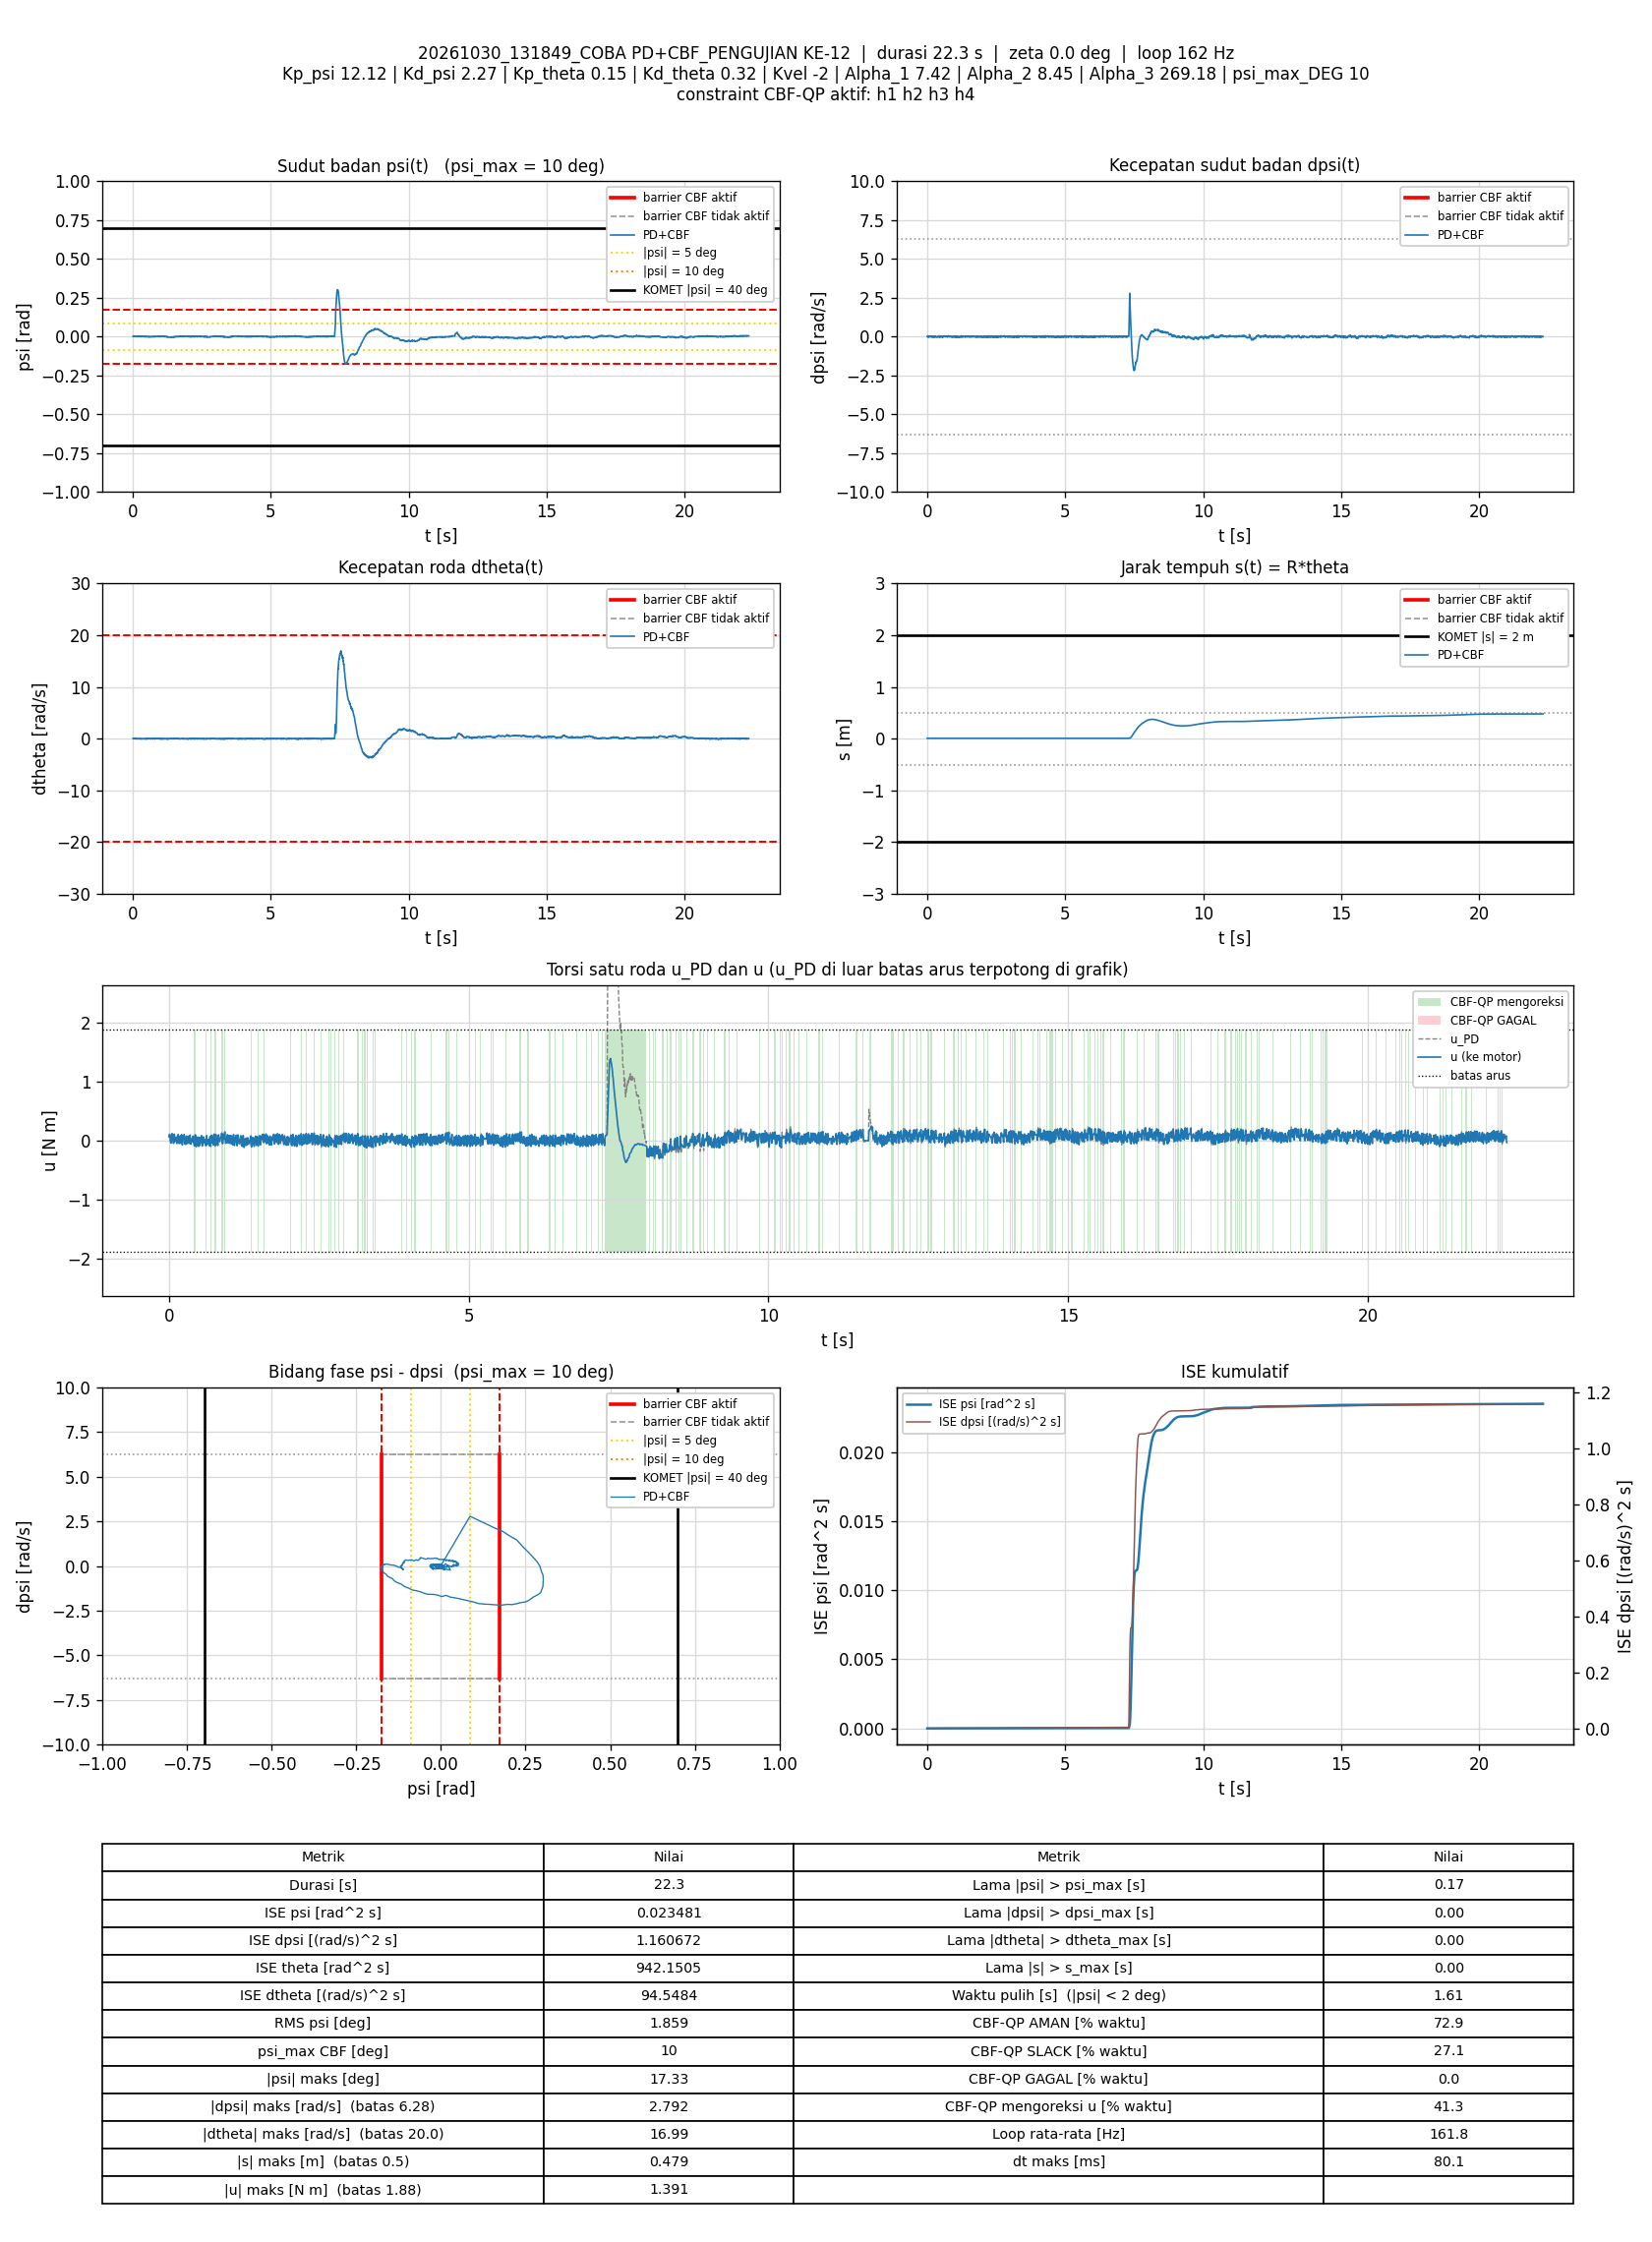

The file beside this chart, header and first rows:
t_s, theta_rad, dtheta_rad_s, psi_rad, dpsi_rad_s, error_theta, error_dtheta, error_psi, error_dpsi, u_PD_Nm, u_Nm, status_cbf, dorong_N, ISE_theta, ISE_dtheta, ISE_psi, ISE_dpsi, Kp_psi, Kd_psi, Kp_theta, Kd_theta, Kvel, Alpha_1, Alpha_2
0.005935, 0.1663, 0.05481, 0.001267, 0.0231, -0.1663, -0.05481, -0.001267, -0.0231, 0.08534, 0.06572, AMAN, 0, 0.0001641, 1.7828467e-05, 9.5279797e-09, 3.1676445e-06, 12.12, 2.27, 0.15, 0.32, -2, 7.42, 8.45
0.01186, 0.1647, 0.04548, 0.0002556, 0.04322, -0.1647, -0.04548, -0.0002556, -0.04322, 0.1158, 0.09458, AMAN, 0, 0.0003248, 3.0096041e-05, 9.9152218e-09, 1.4244074e-05, 12.12, 2.27, 0.15, 0.32, -2, 7.42, 8.45
0.01803, 0.1656, -0.01844, 0.002131, 0.01751, -0.1656, 0.01844, -0.002131, -0.01751, 0.05966, 0.05966, AMAN, 0, 0.000494, 3.2192894e-05, 3.7917895e-08, 1.6134789e-05, 12.12, 2.27, 0.15, 0.32, -2, 7.42, 8.45
0.02393, 0.1674, -0.03561, 0.003828, -0.01234, -0.1674, 0.03561, -0.003828, 0.01234, 0.00699, 0.0998, SLACK, 0, 0.0006592, 3.9673762e-05, 1.2433195e-07, 1.7032519e-05, 12.12, 2.27, 0.15, 0.32, -2, 7.42, 8.45
0.02993, 0.1682, -0.01692, 0.004008, -0.02486, -0.1682, 0.01692, -0.004008, 0.02486, -0.01327, -0.01327, AMAN, 0, 0.000829, 4.1391227e-05, 2.206918e-07, 2.0739191e-05, 12.12, 2.27, 0.15, 0.32, -2, 7.42, 8.45
0.03593, 0.17, 0.003423, 0.004752, -0.04325, -0.17, -0.003423, -0.004752, 0.04325, -0.03948, -0.03948, AMAN, 0, 0.001002, 4.1461544e-05, 3.5622033e-07, 3.1965363e-05, 12.12, 2.27, 0.15, 0.32, -2, 7.42, 8.45
0.04193, 0.1692, 0.04946, 0.002857, -0.02699, -0.1692, -0.04946, -0.002857, 0.02699, -0.01082, 0.08654, SLACK, 0, 0.001174, 5.6135335e-05, 4.051596e-07, 3.6335043e-05, 12.12, 2.27, 0.15, 0.32, -2, 7.42, 8.45
0.04811, 0.1684, 0.09805, 0.001178, 0.006049, -0.1684, -0.09805, -0.001178, -0.006049, 0.05939, 0.05939, AMAN, 0, 0.001349, 0.0001155, 4.1373626e-07, 3.6561025e-05, 12.12, 2.27, 0.15, 0.32, -2, 7.42, 8.45
0.05487, 0.1683, 0.06076, 0.001319, -0.002211, -0.1683, -0.06076, -0.001319, 0.002211, 0.03041, 0.1213, SLACK, 0, 0.001541, 0.0001405, 4.2550702e-07, 3.6594119e-05, 12.12, 2.27, 0.15, 0.32, -2, 7.42, 8.45
0.06094, 0.1686, 0.05674, 0.001443, 0.002052, -0.1686, -0.05674, -0.001443, -0.002052, 0.0403, 0.0403, AMAN, 0, 0.001713, 0.00016, 4.3813298e-07, 3.6619657e-05, 12.12, 2.27, 0.15, 0.32, -2, 7.42, 8.45
0.06694, 0.1699, 0.03191, 0.002625, -0.01327, -0.1699, -0.03191, -0.002625, 0.01327, 0.01191, 0.01191, AMAN, 0, 0.001887, 0.0001661, 4.7948204e-07, 3.767626e-05, 12.12, 2.27, 0.15, 0.32, -2, 7.42, 8.45
0.07387, 0.1697, 0.04357, 0.001756, -0.017, -0.1697, -0.04357, -0.001756, 0.017, -0.003366, -0.003366, AMAN, 0, 0.002086, 0.0001793, 5.0085462e-07, 3.967936e-05, 12.12, 2.27, 0.15, 0.32, -2, 7.42, 8.45
0.07996, 0.1699, 0.08149, 0.001065, 0.003917, -0.1699, -0.08149, -0.001065, -0.003917, 0.04787, -0.04482, SLACK, 0, 0.002262, 0.0002197, 5.0775628e-07, 3.9772783e-05, 12.12, 2.27, 0.15, 0.32, -2, 7.42, 8.45
0.08594, 0.169, 0.07016, 0.0003996, 0.01844, -0.169, -0.07016, -0.0003996, -0.01844, 0.06915, 0.06915, AMAN, 0, 0.002433, 0.0002492, 5.0871185e-07, 4.1807269e-05, 12.12, 2.27, 0.15, 0.32, -2, 7.42, 8.45
0.09194, 0.1676, 0.06048, -0.0004588, 0.04282, -0.1676, -0.06048, 0.0004588, -0.04282, 0.111, 0.111, AMAN, 0, 0.002602, 0.0002711, 5.0997469e-07, 5.2808267e-05, 12.12, 2.27, 0.15, 0.32, -2, 7.42, 8.45
0.09794, 0.1681, -0.00232, 0.001337, 0.03203, -0.1681, 0.00232, -0.001337, -0.03203, 0.08816, -0.02044, SLACK, 0, 0.002771, 0.0002712, 5.2069037e-07, 5.8960851e-05, 12.12, 2.27, 0.15, 0.32, -2, 7.42, 8.45
0.104, 0.1698, -0.0293, 0.002957, -0.002878, -0.1698, 0.0293, -0.002957, 0.002878, 0.01993, 0.01993, AMAN, 0, 0.002946, 0.0002764, 5.7386899e-07, 5.9011227e-05, 12.12, 2.27, 0.15, 0.32, -2, 7.42, 8.45
0.11, 0.1697, -0.001586, 0.002632, 0.007648, -0.1697, 0.001586, -0.002632, -0.007648, 0.04876, 0.04876, AMAN, 0, 0.003117, 0.0002764, 6.1494805e-07, 5.9357973e-05, 12.12, 2.27, 0.15, 0.32, -2, 7.42, 8.45
0.1159, 0.1698, 0.000826, 0.002407, -0.003144, -0.1698, -0.000826, -0.002407, 0.003144, 0.02229, 0.02229, AMAN, 0, 0.00329, 0.0002764, 6.4960703e-07, 5.9417131e-05, 12.12, 2.27, 0.15, 0.32, -2, 7.42, 8.45
0.1219, 0.1699, -0.014, 0.002735, -0.009672, -0.1699, 0.014, -0.002735, 0.009672, 0.006712, 0.006712, AMAN, 0, 0.003463, 0.0002776, 6.9445476e-07, 5.9978079e-05, 12.12, 2.27, 0.15, 0.32, -2, 7.42, 8.45
0.128, 0.1702, 0.01707, 0.002642, 0.005649, -0.1702, -0.01707, -0.002642, -0.005649, 0.05031, 0.05031, AMAN, 0, 0.003639, 0.0002793, 7.3688293e-07, 6.0171997e-05, 12.12, 2.27, 0.15, 0.32, -2, 7.42, 8.45
0.1339, 0.1696, 0.004063, 0.002349, 0.006315, -0.1696, -0.004063, -0.002349, -0.006315, 0.04411, -0.0476, SLACK, 0, 0.00381, 0.0002794, 7.6957678e-07, 6.0408299e-05, 12.12, 2.27, 0.15, 0.32, -2, 7.42, 8.45
0.14, 0.1697, -0.005293, 0.002458, -0.003544, -0.1697, 0.005293, -0.002458, 0.003544, 0.02006, 0.02006, AMAN, 0, 0.003985, 0.0002796, 8.064018e-07, 6.0484824e-05, 12.12, 2.27, 0.15, 0.32, -2, 7.42, 8.45
0.146, 0.169, 0.01942, 0.001846, 0.02443, -0.169, -0.01942, -0.001846, -0.02443, 0.08406, 0.08406, AMAN, 0, 0.004156, 0.0002819, 8.2674628e-07, 6.404869e-05, 12.12, 2.27, 0.15, 0.32, -2, 7.42, 8.45
0.152, 0.1685, -0.01419, 0.001968, 0.01551, -0.1685, 0.01419, -0.001968, -0.01551, 0.05451, 0.05451, AMAN, 0, 0.004325, 0.0002831, 8.4990675e-07, 6.5487136e-05, 12.12, 2.27, 0.15, 0.32, -2, 7.42, 8.45
0.1589, 0.1696, -0.04433, 0.003233, -0.01407, -0.1696, 0.04433, -0.003233, 0.01407, -0.006939, 0.1072, SLACK, 0, 0.004526, 0.0002968, 9.2279924e-07, 6.6867537e-05, 12.12, 2.27, 0.15, 0.32, -2, 7.42, 8.45
0.1649, 0.1701, -0.04214, 0.003668, -0.02326, -0.1701, 0.04214, -0.003668, 0.02326, -0.02183, -0.02183, AMAN, 0, 0.004699, 0.0003074, 1.0033958e-06, 7.0109066e-05, 12.12, 2.27, 0.15, 0.32, -2, 7.42, 8.45
0.1709, 0.1715, -0.02796, 0.004392, -0.03925, -0.1715, 0.02796, -0.004392, 0.03925, -0.04481, -0.04481, AMAN, 0, 0.004876, 0.0003121, 1.1191342e-06, 7.9353334e-05, 12.12, 2.27, 0.15, 0.32, -2, 7.42, 8.45
0.1771, 0.1711, 0.03602, 0.003015, -0.009539, -0.1711, -0.03602, -0.003015, 0.009539, 0.02641, 0.02641, AMAN, 0, 0.005056, 0.0003201, 1.1750771e-06, 7.9913519e-05, 12.12, 2.27, 0.15, 0.32, -2, 7.42, 8.45
0.1831, 0.1695, 0.04671, 0.001586, 0.01551, -0.1695, -0.04671, -0.001586, -0.01551, 0.06937, 0.06937, AMAN, 0, 0.005228, 0.0003332, 1.1901727e-06, 8.135689e-05, 12.12, 2.27, 0.15, 0.32, -2, 7.42, 8.45
0.189, 0.1692, 0.02049, 0.001642, 0.01124, -0.1692, -0.02049, -0.001642, -0.01124, 0.05199, -0.04295, SLACK, 0, 0.005396, 0.0003356, 1.2059591e-06, 8.209689e-05, 12.12, 2.27, 0.15, 0.32, -2, 7.42, 8.45
0.195, 0.1701, 0.007604, 0.00254, 0.0004532, -0.1701, -0.007604, -0.00254, -0.0004532, 0.03425, 0.03425, AMAN, 0, 0.00557, 0.000336, 1.2448377e-06, 8.2098127e-05, 12.12, 2.27, 0.15, 0.32, -2, 7.42, 8.45
0.2009, 0.1692, 0.01151, 0.00207, 0.02443, -0.1692, -0.01151, -0.00207, -0.02443, 0.08423, 0.08423, AMAN, 0, 0.005741, 0.0003368, 1.2703981e-06, 8.5660832e-05, 12.12, 2.27, 0.15, 0.32, -2, 7.42, 8.45
0.2079, 0.1688, -0.03833, 0.002595, 0.00485, -0.1688, 0.03833, -0.002595, -0.00485, 0.03019, 0.03019, AMAN, 0, 0.005939, 0.000347, 1.3170521e-06, 8.582382e-05, 12.12, 2.27, 0.15, 0.32, -2, 7.42, 8.45
0.214, 0.1695, -0.03997, 0.003047, -0.01447, -0.1695, 0.03997, -0.003047, 0.01447, -0.008706, 0.105, SLACK, 0, 0.006114, 0.0003567, 1.3736828e-06, 8.7100761e-05, 12.12, 2.27, 0.15, 0.32, -2, 7.42, 8.45
0.2199, 0.1702, -0.02586, 0.003243, -0.02473, -0.1702, 0.02586, -0.003243, 0.02473, -0.0251, -0.0251, AMAN, 0, 0.006287, 0.0003607, 1.4364173e-06, 9.0748629e-05, 12.12, 2.27, 0.15, 0.32, -2, 7.42, 8.45
0.2259, 0.1714, -0.02637, 0.003882, -0.04764, -0.1714, 0.02637, -0.003882, 0.04764, -0.06954, -0.06954, AMAN, 0, 0.006463, 0.0003649, 1.5268078e-06, 0.0001044, 12.12, 2.27, 0.15, 0.32, -2, 7.42, 8.45
0.232, 0.1705, 0.02442, 0.002422, -0.01407, -0.1705, -0.02442, -0.002422, 0.01407, 0.005235, 0.005235, AMAN, 0, 0.006639, 0.0003685, 1.5623871e-06, 0.0001056, 12.12, 2.27, 0.15, 0.32, -2, 7.42, 8.45
0.2389, 0.1686, 0.04976, 0.0006464, 0.0239, -0.1686, -0.04976, -0.0006464, -0.0239, 0.07801, 0.07801, AMAN, 0, 0.006834, 0.0003855, 1.5652587e-06, 0.0001095, 12.12, 2.27, 0.15, 0.32, -2, 7.42, 8.45
0.245, 0.1682, 0.0129, 0.0008668, 0.01857, -0.1682, -0.0129, -0.0008668, -0.01857, 0.05679, 0.05679, AMAN, 0, 0.007007, 0.0003865, 1.5698553e-06, 0.0001116, 12.12, 2.27, 0.15, 0.32, -2, 7.42, 8.45
0.2509, 0.1686, -0.02749, 0.002098, 0.005782, -0.1686, 0.02749, -0.002098, -0.005782, 0.02975, 0.02975, AMAN, 0, 0.007176, 0.000391, 1.5960091e-06, 0.0001118, 12.12, 2.27, 0.15, 0.32, -2, 7.42, 8.45
0.2569, 0.1694, -0.03956, 0.002855, -0.01394, -0.1694, 0.03956, -0.002855, 0.01394, -0.009695, 0.1053, SLACK, 0, 0.007349, 0.0004004, 1.6449322e-06, 0.000113, 12.12, 2.27, 0.15, 0.32, -2, 7.42, 8.45
0.2639, 0.1704, -0.03146, 0.003363, -0.03019, -0.1704, 0.03146, -0.003363, 0.03019, -0.03784, -0.03784, AMAN, 0, 0.007552, 0.0004073, 1.7241657e-06, 0.0001194, 12.12, 2.27, 0.15, 0.32, -2, 7.42, 8.45
0.2701, 0.1711, -0.03061, 0.003785, -0.04032, -0.1711, 0.03061, -0.003785, 0.04032, -0.05543, -0.05543, AMAN, 0, 0.007731, 0.0004131, 1.8119536e-06, 0.0001293, 12.12, 2.27, 0.15, 0.32, -2, 7.42, 8.45
0.2759, 0.17, 0.02672, 0.001868, -0.0138, -0.17, -0.02672, -0.001868, 0.0138, -0.0001352, -0.0001352, AMAN, 0, 0.007901, 0.0004173, 1.832442e-06, 0.0001304, 12.12, 2.27, 0.15, 0.32, -2, 7.42, 8.45
0.2819, 0.1684, 0.03749, 0.0003973, 0.01364, -0.1684, -0.03749, -0.0003973, -0.01364, 0.04778, -0.06152, SLACK, 0, 0.008071, 0.0004257, 1.8333885e-06, 0.0001315, 12.12, 2.27, 0.15, 0.32, -2, 7.42, 8.45
0.288, 0.1681, 0.02004, 0.0005352, 0.01644, -0.1681, -0.02004, -0.0005352, -0.01644, 0.05022, 0.05022, AMAN, 0, 0.008241, 0.0004281, 1.8351114e-06, 0.0001332, 12.12, 2.27, 0.15, 0.32, -2, 7.42, 8.45
0.2941, 0.1667, 0.007565, -0.0001566, 0.03429, -0.1667, -0.007565, 0.0001566, -0.03429, 0.07837, 0.07837, AMAN, 0, 0.008411, 0.0004285, 1.835262e-06, 0.0001404, 12.12, 2.27, 0.15, 0.32, -2, 7.42, 8.45
0.2999, 0.1671, -0.05419, 0.001581, 0.01777, -0.1671, 0.05419, -0.001581, -0.01777, 0.04217, -0.0517, SLACK, 0, 0.008575, 0.0004456, 1.8498916e-06, 0.0001422, 12.12, 2.27, 0.15, 0.32, -2, 7.42, 8.45
0.3059, 0.1682, -0.08545, 0.003161, -0.01513, -0.1682, 0.08545, -0.003161, 0.01513, -0.02338, -0.02338, AMAN, 0, 0.008744, 0.0004894, 1.9098091e-06, 0.0001436, 12.12, 2.27, 0.15, 0.32, -2, 7.42, 8.45
0.3119, 0.1676, -0.03866, 0.002004, -0.003011, -0.1676, 0.03866, -0.002004, 0.003011, 0.005078, 0.005078, AMAN, 0, 0.008913, 0.0004984, 1.9339085e-06, 0.0001437, 12.12, 2.27, 0.15, 0.32, -2, 7.42, 8.45
0.319, 0.1674, -0.0394, 0.002061, -0.00461, -0.1674, 0.0394, -0.002061, 0.00461, 0.001904, 0.001904, AMAN, 0, 0.00911, 0.0005093, 1.9637148e-06, 0.0001438, 12.12, 2.27, 0.15, 0.32, -2, 7.42, 8.45
0.3251, 0.1674, -0.03731, 0.002037, -0.01154, -0.1674, 0.03731, -0.002037, 0.01154, -0.01344, 0.07809, SLACK, 0, 0.009282, 0.0005178, 1.9891966e-06, 0.0001446, 12.12, 2.27, 0.15, 0.32, -2, 7.42, 8.45
0.3309, 0.1674, -0.03005, 0.002003, -0.01034, -0.1674, 0.03005, -0.002003, 0.01034, -0.008808, -0.008808, AMAN, 0, 0.009445, 0.0005231, 2.0126318e-06, 0.0001453, 12.12, 2.27, 0.15, 0.32, -2, 7.42, 8.45
0.3369, 0.1686, -0.04186, 0.003089, -0.03032, -0.1686, 0.04186, -0.003089, 0.03032, -0.04479, -0.04479, AMAN, 0, 0.009616, 0.0005336, 2.0699147e-06, 0.0001508, 12.12, 2.27, 0.15, 0.32, -2, 7.42, 8.45
0.3429, 0.1683, -0.005972, 0.002061, -0.02659, -0.1683, 0.005972, -0.002061, 0.02659, -0.0373, 0.07072, SLACK, 0, 0.009786, 0.0005338, 2.0953991e-06, 0.000155, 12.12, 2.27, 0.15, 0.32, -2, 7.42, 8.45
0.3489, 0.1675, 0.02667, 0.0008735, -0.003943, -0.1675, -0.02667, -0.0008735, 0.003943, 0.01017, 0.01017, AMAN, 0, 0.009954, 0.0005381, 2.0999761e-06, 0.0001551, 12.12, 2.27, 0.15, 0.32, -2, 7.42, 8.45
0.3549, 0.1685, -0.001141, 0.002232, -0.009939, -0.1685, 0.001141, -0.002232, 0.009939, 0.004122, 0.09664, SLACK, 0, 0.01012, 0.0005381, 2.1298665e-06, 0.0001557, 12.12, 2.27, 0.15, 0.32, -2, 7.42, 8.45
0.3611, 0.1677, -0.01419, 0.001585, -0.01727, -0.1677, 0.01419, -0.001585, 0.01727, -0.02452, -0.02452, AMAN, 0, 0.0103, 0.0005393, 2.1453011e-06, 0.0001575, 12.12, 2.27, 0.15, 0.32, -2, 7.42, 8.45
0.368, 0.1686, -0.01269, 0.001946, -0.03339, -0.1686, 0.01269, -0.001946, 0.03339, -0.05627, -0.05627, AMAN, 0, 0.01049, 0.0005405, 2.1714824e-06, 0.0001652, 12.12, 2.27, 0.15, 0.32, -2, 7.42, 8.45
... 3,551 more rows
